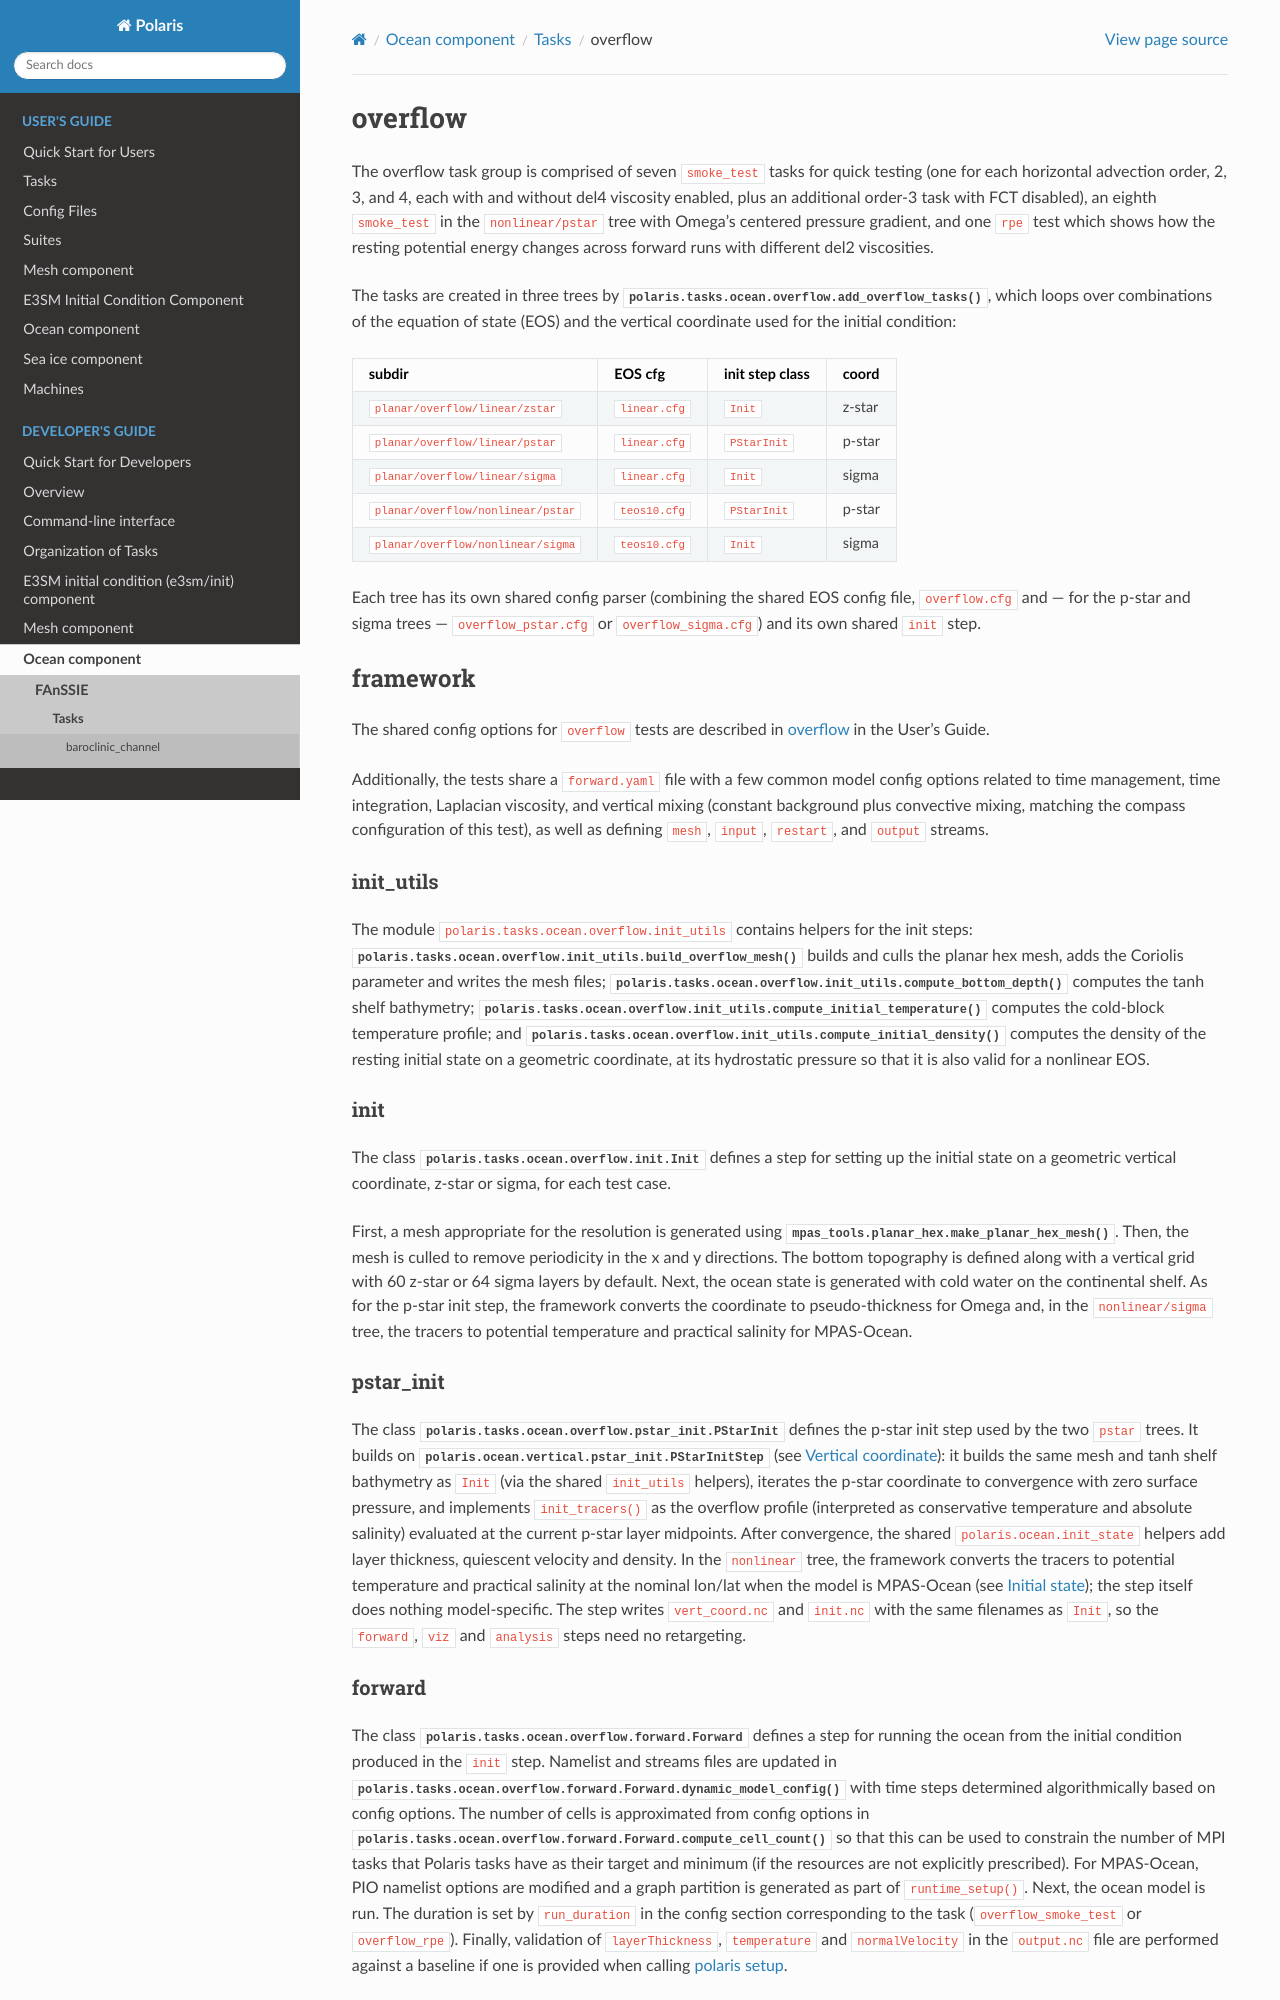

repository: E3SM-Project/polaris · page: 1.2.1/developers_guide/ocean/tasks/overflow.html · generator: sphinx

(dev-ocean-overflow)=

# overflow

The overflow task group is comprised of seven `smoke_test` tasks for quick
testing (one for each horizontal advection order, 2, 3, and 4, each with
and without del4 viscosity enabled, plus an additional order-3 task with
FCT disabled), an eighth `smoke_test` in the `nonlinear/pstar` tree with
Omega's centered pressure gradient, and one `rpe` test which shows how the resting potential
energy changes across forward runs with different del2 viscosities.

The tasks are created in three trees by
{py:func}`polaris.tasks.ocean.overflow.add_overflow_tasks()`, which loops
over combinations of the equation of state (EOS) and the vertical
coordinate used for the initial condition:

| subdir                            | EOS cfg      | init step class | coord  |
|-----------------------------------|--------------|-----------------|--------|
| `planar/overflow/linear/zstar`    | `linear.cfg` | `Init`          | z-star |
| `planar/overflow/linear/pstar`    | `linear.cfg` | `PStarInit`     | p-star |
| `planar/overflow/linear/sigma`    | `linear.cfg` | `Init`          | sigma  |
| `planar/overflow/nonlinear/pstar` | `teos10.cfg` | `PStarInit`     | p-star |
| `planar/overflow/nonlinear/sigma` | `teos10.cfg` | `Init`          | sigma  |

Each tree has its own shared config parser (combining the shared EOS
config file, `overflow.cfg` and — for the p-star and sigma trees —
`overflow_pstar.cfg` or `overflow_sigma.cfg`) and its own shared `init`
step.

## framework

The shared config options for `overflow` tests  are described in
{ref}`ocean-overflow` in the User's Guide.

Additionally, the tests share a `forward.yaml` file with a few common model
config options related to time management, time integration, Laplacian
viscosity, and vertical mixing (constant background plus convective
mixing, matching the compass configuration of this test), as well as
defining `mesh`, `input`, `restart`, and `output` streams.

### init_utils

The module `polaris.tasks.ocean.overflow.init_utils` contains helpers
for the init steps:
{py:func}`polaris.tasks.ocean.overflow.init_utils.build_overflow_mesh()`
builds and culls the planar hex mesh, adds the Coriolis parameter and
writes the mesh files;
{py:func}`polaris.tasks.ocean.overflow.init_utils.compute_bottom_depth()`
computes the tanh shelf bathymetry;
{py:func}`polaris.tasks.ocean.overflow.init_utils.compute_initial_temperature()`
computes the cold-block temperature profile; and
{py:func}`polaris.tasks.ocean.overflow.init_utils.compute_initial_density()`
computes the density of the resting initial state on a geometric
coordinate, at its hydrostatic pressure so that it is also valid for a
nonlinear EOS.

### init

The class {py:class}`polaris.tasks.ocean.overflow.init.Init`
defines a step for setting up the initial state on a geometric vertical
coordinate, z-star or sigma, for each test case.

First, a mesh appropriate for the resolution is generated using
{py:func}`mpas_tools.planar_hex.make_planar_hex_mesh()`.  Then, the mesh is
culled to remove periodicity in the x and y directions.  The bottom topography
is defined along with a vertical grid with 60 z-star or 64 sigma layers by
default.  Next, the ocean state is generated with cold water on the
continental shelf.  As for the p-star init step, the framework converts the
coordinate to pseudo-thickness for Omega and, in the `nonlinear/sigma`
tree, the tracers to potential temperature and practical salinity for
MPAS-Ocean.

### pstar_init

The class {py:class}`polaris.tasks.ocean.overflow.pstar_init.PStarInit`
defines the p-star init step used by the two `pstar` trees.  It builds on
{py:class}`polaris.ocean.vertical.pstar_init.PStarInitStep` (see
{ref}`dev-ocean-framework-vertical`): it builds the same mesh and tanh
shelf bathymetry as `Init` (via the shared `init_utils` helpers),
iterates the
p-star coordinate to convergence with zero surface pressure, and
implements `init_tracers()` as the overflow profile (interpreted as
conservative temperature and absolute salinity) evaluated at the current
p-star layer midpoints.  After convergence, the shared
`polaris.ocean.init_state` helpers add layer thickness, quiescent
velocity and density.  In the `nonlinear` tree, the framework converts
the tracers to potential temperature and practical salinity at the
nominal lon/lat when the model is MPAS-Ocean (see
{ref}`dev-ocean-framework-init-state`); the step itself does nothing
model-specific.
The step writes `vert_coord.nc` and `init.nc` with the same filenames as
`Init`, so the `forward`, `viz` and `analysis` steps need no retargeting.
